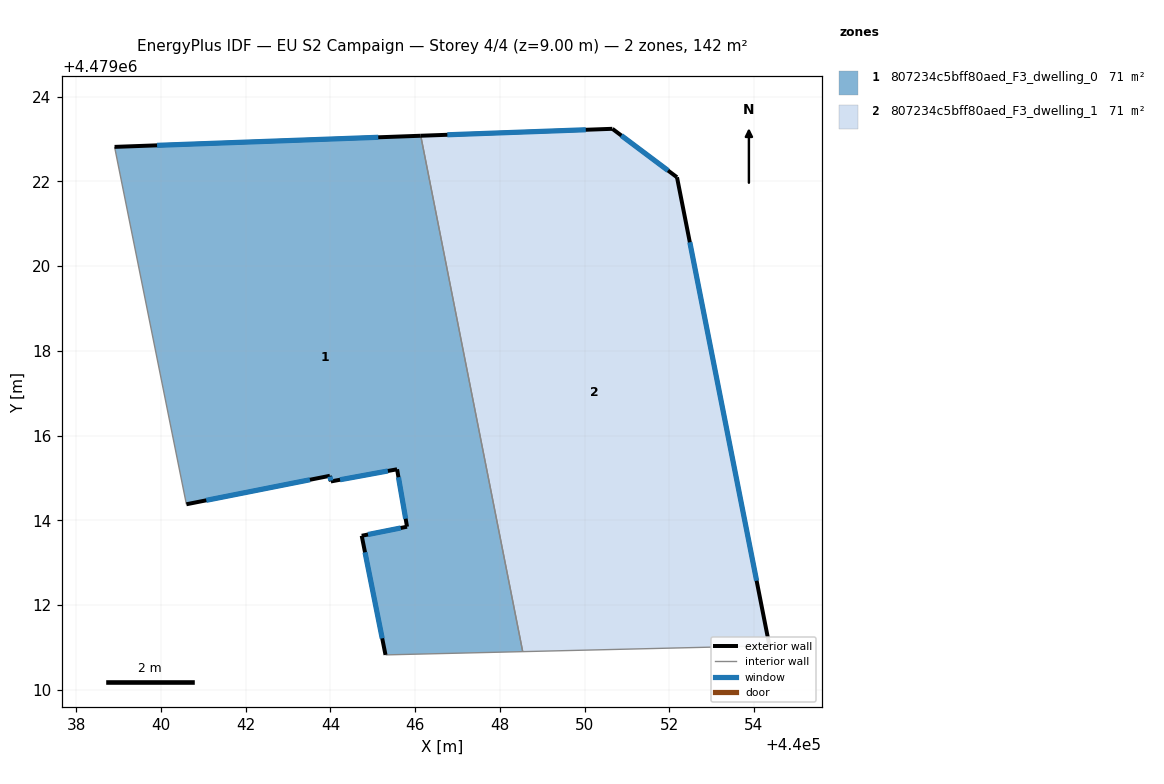
=== STOREY PLAN SPEC (per zone: floor XY polygon, exterior-wall plan segments, windows/doors) ===
zone 1: 807234c5bff80aed_F3_dwelling_0  (70.8 m²)
  floor: (440048.54, 4479010.90) (440046.13, 4479023.08) (440038.90, 4479022.82) (440040.60, 4479014.38) (440043.99, 4479015.05) (440044.01, 4479014.92) (440045.57, 4479015.20) (440045.81, 4479013.85) (440044.74, 4479013.63) (440045.30, 4479010.82)
  exterior wall: (440045.81, 4479013.85) – (440045.57, 4479015.20)  [1.4 m]
    window: (440045.78, 4479014.04) – (440045.61, 4479015.01)  [2.2 m²]
  exterior wall: (440045.57, 4479015.20) – (440044.01, 4479014.92)  [1.6 m]
    window: (440045.36, 4479015.16) – (440044.23, 4479014.96)  [2.5 m²]
  exterior wall: (440044.01, 4479014.92) – (440043.99, 4479015.05)  [0.1 m]
    window: (440044.01, 4479014.93) – (440043.99, 4479015.03)  [0.2 m²]
  exterior wall: (440043.99, 4479015.05) – (440040.60, 4479014.38)  [3.5 m]
    window: (440043.52, 4479014.96) – (440041.07, 4479014.47)  [5.4 m²]
  exterior wall: (440038.90, 4479022.82) – (440046.13, 4479023.08)  [7.2 m]
    window: (440039.91, 4479022.85) – (440045.13, 4479023.04)  [11.3 m²]
  exterior wall: (440045.30, 4479010.82) – (440044.74, 4479013.63)  [2.9 m]
    window: (440045.22, 4479011.21) – (440044.82, 4479013.24)  [4.5 m²]
  exterior wall: (440044.74, 4479013.63) – (440045.81, 4479013.85)  [1.1 m]
    window: (440044.89, 4479013.66) – (440045.66, 4479013.82)  [1.7 m²]
  interior walls: 3
zone 2: 807234c5bff80aed_F3_dwelling_1  (70.8 m²)
  floor: (440054.37, 4479011.04) (440052.18, 4479022.10) (440050.66, 4479023.24) (440046.13, 4479023.08) (440048.54, 4479010.90)
  exterior wall: (440046.13, 4479023.08) – (440050.66, 4479023.24)  [4.5 m]
    window: (440046.76, 4479023.10) – (440050.03, 4479023.22)  [7.1 m²]
  exterior wall: (440050.66, 4479023.24) – (440052.18, 4479022.10)  [1.9 m]
    window: (440050.87, 4479023.08) – (440051.97, 4479022.26)  [3.0 m²]
  exterior wall: (440052.18, 4479022.10) – (440054.37, 4479011.04)  [11.3 m]
    window: (440052.49, 4479020.56) – (440054.06, 4479012.57)  [17.7 m²]
  interior walls: 2

=== DERIVED (storey summary) ===
Building: EU S2 Campaign
Storey: 4 of 4  (floor level z = 9.00 m)
Storey gross floor area: 141.5 m²
Zones on this storey: 2
  - 807234c5bff80aed_F3_dwelling_0: floor 70.8 m²; exterior wall 17.7 m (53.2 m²); 7 window(s) 27.8 m²; WWR 52.2%
  - 807234c5bff80aed_F3_dwelling_1: floor 70.8 m²; exterior wall 17.7 m (53.1 m²); 3 window(s) 27.7 m²; WWR 52.2%
Zone adjacency (shared interzone walls):
  - 807234c5bff80aed_F3_dwelling_0 ↔ 807234c5bff80aed_F3_dwelling_1